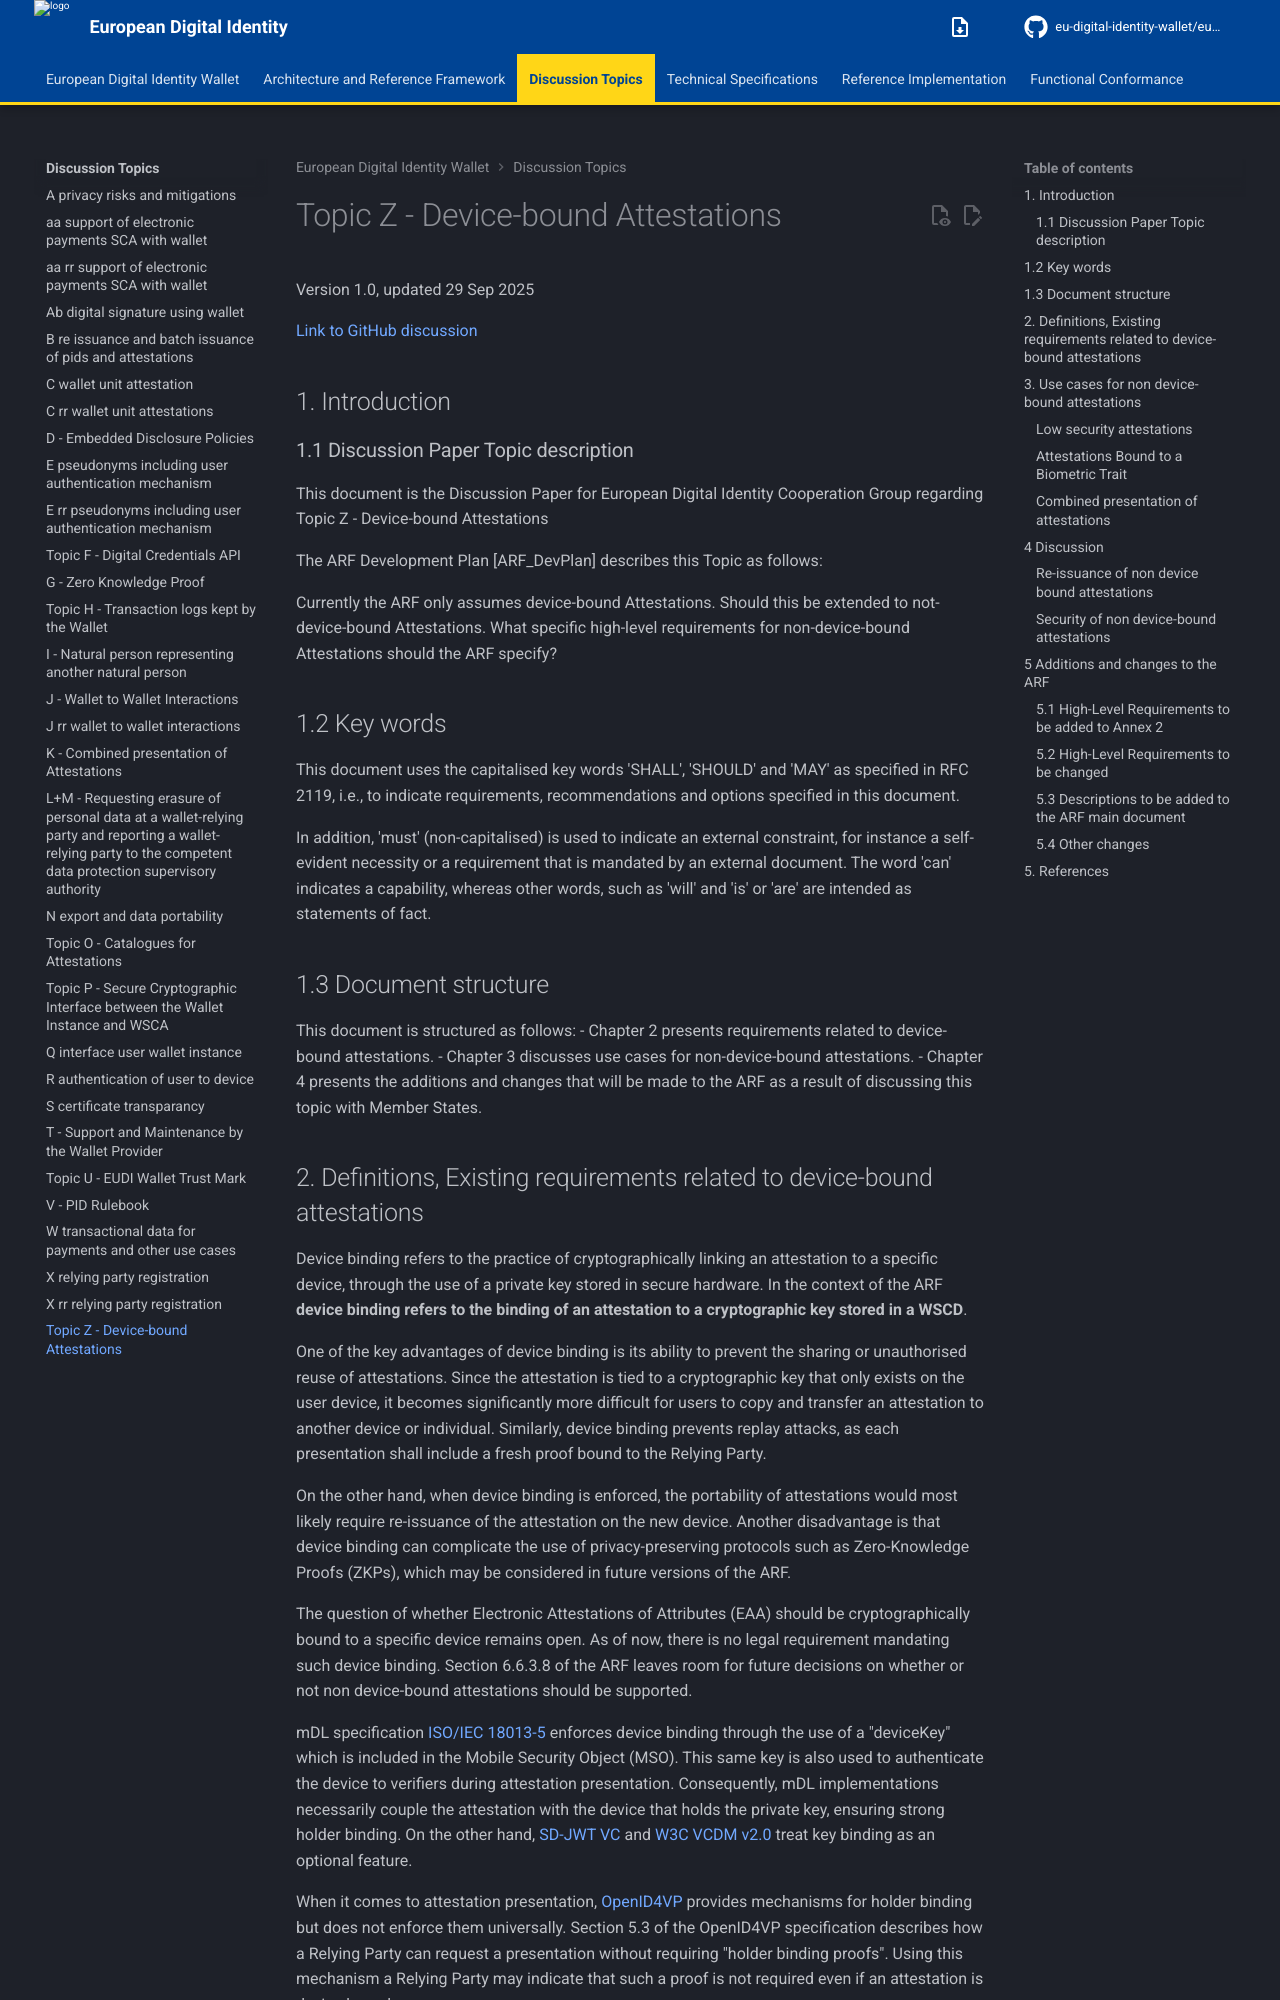

repository: eu-digital-identity-wallet/eudi-doc-architecture-and-reference-framework · page: 3.0.0/discussion-topics/z-device-bound-attestations/index.html · generator: mkdocs

# Topic Z - Device-bound Attestations

Version 1.0, updated 29 Sep 2025

[Link to GitHub discussion](https://github.com/eu-digital-identity-wallet/eudi-doc-architecture-and-reference-framework/discussions/581)

## 1. Introduction

### 1.1 Discussion Paper Topic description

This document is the Discussion Paper for European Digital Identity Cooperation Group regarding
Topic Z - Device-bound Attestations

The ARF Development Plan [ARF_DevPlan] describes this Topic as follows:

Currently the ARF only assumes device-bound Attestations. Should this be 
extended to not-device-bound Attestations. What specific high-level requirements for non-device-bound Attestations should the ARF specify? 


## 1.2 Key words

This document uses the capitalised key words 'SHALL', 'SHOULD' and 'MAY' as
specified in RFC 2119, i.e., to indicate requirements, recommendations and
options specified in this document.

In addition, 'must' (non-capitalised) is used to indicate an external
constraint, for instance a self-evident necessity or a requirement that is
mandated by an external document. The word 'can' indicates a capability, whereas
other words, such as 'will' and 'is' or 'are' are intended as statements of
fact.

## 1.3 Document structure
This document is structured as follows:
- Chapter 2 presents requirements related to device-bound attestations. 
- Chapter 3 discusses use cases for non-device-bound attestations.
- Chapter 4 presents the additions and changes that will be made to the ARF as a result of discussing this topic with Member States.

## 2. Definitions, Existing requirements related to device-bound attestations
Device binding refers to the practice of cryptographically linking an attestation 
to a specific device,  through the use of a private key stored in secure hardware. 
In the context of the ARF **device binding refers to the binding of an attestation
to a cryptographic key stored in a WSCD**. 

One of the key advantages of device binding is its ability to prevent the sharing 
or unauthorised reuse of attestations. Since the attestation is tied to a cryptographic 
key that only exists on the user device, it becomes significantly more difficult 
for users to copy and transfer an attestation to another device or individual. Similarly, device binding prevents replay attacks, as each presentation shall include a fresh proof bound to the Relying Party.

On the other hand, when device binding is enforced, the portability of attestations 
would most likely require re-issuance of the attestation on the new device. Another 
disadvantage is that device binding can complicate the use 
of privacy-preserving protocols such as Zero-Knowledge Proofs (ZKPs), which may be
considered in future versions of the ARF. 

The question of whether Electronic Attestations of Attributes (EAA) should be 
cryptographically bound to a specific device remains open. As of now, there is no 
legal requirement mandating such device binding.  Section 6.6.3.8 of the ARF 
leaves room for future decisions on whether or not non device-bound attestations should
be supported. 

mDL specification [ISO/IEC 18013-5] enforces device binding through the use of a 
"deviceKey" which is included in the Mobile Security Object (MSO). This same key 
is also used to authenticate the device to verifiers during attestation presentation. 
Consequently, mDL implementations necessarily couple the attestation with the device 
that holds the private key, ensuring strong holder binding. On the other hand, [SD-JWT VC] 
and [W3C VCDM v2.0] treat key binding as an optional feature. 

When it comes to attestation presentation, [OpenID4VP] provides mechanisms for holder 
binding but does not enforce them universally. 
Section 5.3 of the OpenID4VP specification describes how a Relying Party can request a 
presentation without requiring "holder binding proofs". Using this mechanism a
Relying Party may indicate that such a proof is not required even if an attestation
is device-bound.

Based on the above, three distinct cases can be identified regarding attestation binding and verification requirements:

1. The attestation is bound to a device, and the Relying Party explicitly requests a binding proof during presentation.
2. The attestation is bound to a device, but the Relying Party does not require a binding proof.
3. The attestation is not bound to any device.


## 3. Use cases for non device-bound attestations
